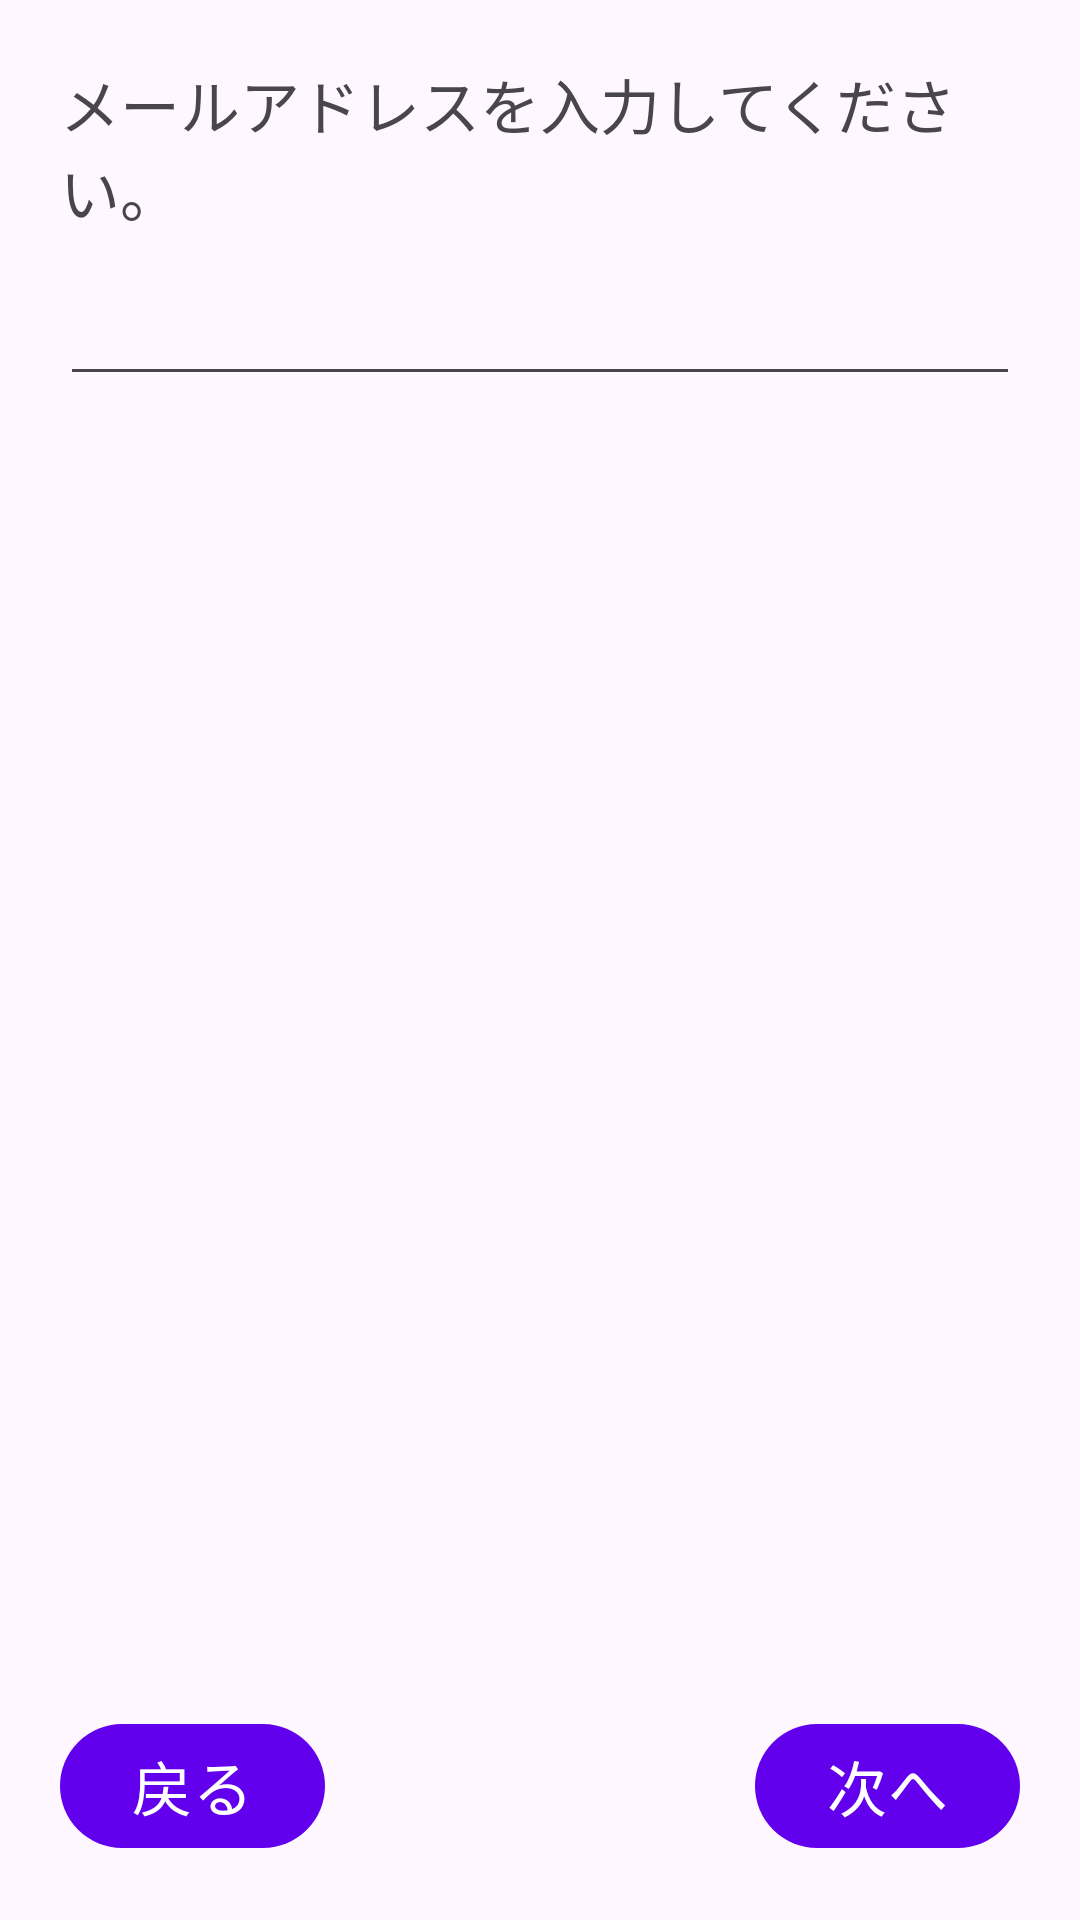

Layout XML and referenced resources for this Android screen:
<!-- AndroidManifest.xml: application theme Theme.NavigationWithSingleton -->
<!-- res/layout/fragment_b.xml -->
<?xml version="1.0" encoding="utf-8"?>
<layout xmlns:android="http://schemas.android.com/apk/res/android"
    xmlns:tools="http://schemas.android.com/tools"
    xmlns:app="http://schemas.android.com/apk/res-auto"
    tools:context=".BFragment">

    <androidx.constraintlayout.widget.ConstraintLayout
        android:layout_width="match_parent"
        android:layout_height="match_parent">

        <ScrollView
            android:layout_width="match_parent"
            android:layout_height="0dp"
            app:layout_constraintTop_toTopOf="parent"
            app:layout_constraintBottom_toTopOf="@+id/button_next">
            <LinearLayout
                android:layout_width="match_parent"
                android:layout_height="wrap_content"
                android:orientation="vertical"
                android:padding="20dp">

                <TextView
                    android:id="@+id/text_description"
                    android:layout_width="match_parent"
                    android:layout_height="wrap_content"
                    android:text="@string/input_email" />

                <com.google.android.material.textfield.TextInputEditText
                    android:id="@+id/edit_email"
                    android:layout_width="match_parent"
                    android:layout_height="wrap_content"
                    android:layout_marginTop="10dp"
                    android:inputType="textEmailAddress" />

            </LinearLayout>
        </ScrollView>

        <com.google.android.material.button.MaterialButton
            android:id="@+id/button_back"
            android:layout_width="wrap_content"
            android:layout_height="wrap_content"
            android:text="@string/back"
            android:layout_margin="20dp"
            app:layout_constraintStart_toStartOf="parent"
            app:layout_constraintBottom_toBottomOf="parent" />

        <com.google.android.material.button.MaterialButton
            android:id="@+id/button_next"
            android:layout_width="wrap_content"
            android:layout_height="wrap_content"
            android:text="@string/next"
            android:layout_margin="20dp"
            app:layout_constraintEnd_toEndOf="parent"
            app:layout_constraintBottom_toBottomOf="parent" />

    </androidx.constraintlayout.widget.ConstraintLayout>
</layout>
<!-- resources referenced by this layout -->
<resources>
  <string name="back">戻る</string>
  <string name="input_email">メールアドレスを入力してください。</string>
  <string name="next">次へ</string>
  <style name="Theme.NavigationWithSingleton" parent="Theme.Material3.DayNight.NoActionBar">
          
          <item name="colorPrimary">@color/purple_500</item>
          <item name="colorPrimaryVariant">@color/purple_700</item>
          <item name="colorOnPrimary">@color/white</item>
          
          <item name="colorSecondary">@color/teal_200</item>
          <item name="colorSecondaryVariant">@color/teal_700</item>
          <item name="colorOnSecondary">@color/black</item>
          
          <item name="android:statusBarColor">?attr/colorPrimaryVariant</item>
          
          <item name="android:textSize">20sp</item>
      </style>
  <!-- not gathered from this repository: default colours our renderer supplied (Android Studio template values) -->
  <color name="purple_500">#FF6200EE</color>
  <color name="purple_700">#FF3700B3</color>
  <color name="teal_200">#FF03DAC5</color>
  <color name="teal_700">#FF018786</color>
  <color name="black">#FF000000</color>
  <color name="white">#FFFFFFFF</color>
</resources>
